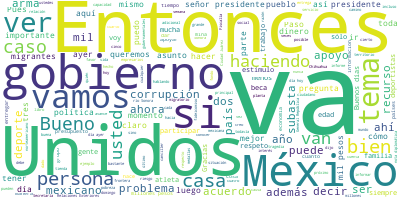

Source data for this figure (header and first rows):
Participante, Texto, Sentimiento, Palabras, Dia, Mes, Anio
PRESIDENTE ANDRES MANUEL LOPEZ OBRADOR, Buenos días., 0.9384, 2, 6, 8, 2019
PRESIDENTE ANDRES MANUEL LOPEZ OBRADOR, Pues el día de hoy vamos a informar sobr…, 0.05068, 47, 6, 8, 2019
PRESIDENTE ANDRES MANUEL LOPEZ OBRADOR, Y también vamos a informar sobre la próx…, 0.1484, 29, 6, 8, 2019
PRESIDENTE ANDRES MANUEL LOPEZ OBRADOR, Son los dos temas y luego abrimos la ses…, 0.1865, 13, 6, 8, 2019
PRESIDENTE ANDRES MANUEL LOPEZ OBRADOR, Entonces, le pedimos a Marcelo que infor…, 0.2744, 11, 6, 8, 2019
MARCELO EBRARD CASAUBON, Con su permiso, señor presidente., 0.3233, 5, 6, 8, 2019
MARCELO EBRARD CASAUBON, Buenos días a todas, a todos, 0.8897, 6, 6, 8, 2019
MARCELO EBRARD CASAUBON, Como es de su conocimiento, el día de ay…, 0.1067, 36, 6, 8, 2019
MARCELO EBRARD CASAUBON, En primer lugar. Respecto a la atención …, 0.6925, 35, 6, 8, 2019
MARCELO EBRARD CASAUBON, Tenemos desgraciadamente confirmado el f…, 0.03887, 42, 6, 8, 2019
MARCELO EBRARD CASAUBON, En total tres de Ciudad Juárez, una de l…, 0.7733, 27, 6, 8, 2019
MARCELO EBRARD CASAUBON, Heridas y todavía en tratamiento tenemos…, 0.009591, 50, 6, 8, 2019
MARCELO EBRARD CASAUBON, Y se han dado de alta dos personas, una …, 0.2488, 25, 6, 8, 2019
MARCELO EBRARD CASAUBON, El día de ayer se liberaron los cuerpos …, 0.03195, 45, 6, 8, 2019
MARCELO EBRARD CASAUBON, El día de ayer se liberaron los cuerpos …, 0.2735, 43, 6, 8, 2019
MARCELO EBRARD CASAUBON, Tuve la oportunidad el día de ayer de co…, 0.5105, 69, 6, 8, 2019
MARCELO EBRARD CASAUBON, Sin duda, es una de las tragedias más gr…, 0.5318, 105, 6, 8, 2019
MARCELO EBRARD CASAUBON, No creo exagerar si les digo que es la t…, 0.5467, 94, 6, 8, 2019
MARCELO EBRARD CASAUBON, Él ha sido muy claro respecto a las impl…, 0.2451, 70, 6, 8, 2019
MARCELO EBRARD CASAUBON, El día de ayer también ratifiqué, reiter…, 0.03868, 67, 6, 8, 2019
MARCELO EBRARD CASAUBON, Decimos que es un acto de terrorismo por…, 0.006708, 86, 6, 8, 2019
MARCELO EBRARD CASAUBON, Asimismo, les informo que estamos integr…, 0.02679, 52, 6, 8, 2019
MARCELO EBRARD CASAUBON, y en su momento al juicio correspondient…, 0.169, 7, 6, 8, 2019
MARCELO EBRARD CASAUBON, Y eso es muy relevante, por un lado, por…, 0.523, 41, 6, 8, 2019
MARCELO EBRARD CASAUBON, Nos preocupa que otras personas piensen …, 0.009329, 62, 6, 8, 2019
MARCELO EBRARD CASAUBON, Y todo esto se los externamos ayer a las…, 0.5951, 54, 6, 8, 2019
MARCELO EBRARD CASAUBON, Habrá también acción legal respecto al a…, 0.5004, 39, 6, 8, 2019
MARCELO EBRARD CASAUBON, Pero no obstante que conocemos esa circu…, 0.05755, 44, 6, 8, 2019
MARCELO EBRARD CASAUBON, Entonces, lo que en otro momento yo podr…, 0.4732, 26, 6, 8, 2019
MARCELO EBRARD CASAUBON, Por último, decir que el día de ayer leí…, 0.5182, 81, 6, 8, 2019
MARCELO EBRARD CASAUBON, Por último, decirles que hemos estableci…, 0.2834, 27, 6, 8, 2019
MARCELO EBRARD CASAUBON, ¿Defensa de qué?, 0.5413, 3, 6, 8, 2019
MARCELO EBRARD CASAUBON, Pues nosotros tenemos que defender la ci…, 0.07388, 55, 6, 8, 2019
MARCELO EBRARD CASAUBON, Esto sería el informe hasta aquí y con e…, 0.1437, 24, 6, 8, 2019
RICARDO RODRIGUEZ VARGAS, Buenos días. Con su venía, señor preside…, 0.4891, 7, 6, 8, 2019
RICARDO RODRIGUEZ VARGAS, Muy buenos días a todas y todos., 0.9261, 7, 6, 8, 2019
RICARDO RODRIGUEZ VARGAS, El día de hoy vamos a dar a conocer la s…, 0.04187, 29, 6, 8, 2019
RICARDO RODRIGUEZ VARGAS, Vamos a presentar las principales caract…, 0.2514, 50, 6, 8, 2019
RICARDO RODRIGUEZ VARGAS, Como les comento, la vamos a llevar el p…, 0.1482, 49, 6, 8, 2019
RICARDO RODRIGUEZ VARGAS, Ustedes pueden ver, ahí está la casa-hab…, 0.007567, 48, 6, 8, 2019
RICARDO RODRIGUEZ VARGAS, Tiene cuatro niveles, en el sótano se cu…, 0.1636, 88, 6, 8, 2019
RICARDO RODRIGUEZ VARGAS, En la planta baja tiene un patio descubi…, 0.9767, 37, 6, 8, 2019
RICARDO RODRIGUEZ VARGAS, También tiene una alberca, en la alberca…, 0.7591, 41, 6, 8, 2019
RICARDO RODRIGUEZ VARGAS, En la planta alta están las recamaras, c…, 0.6639, 89, 6, 8, 2019
RICARDO RODRIGUEZ VARGAS, Vamos a subastar 25 bienes inmuebles, de…, 0.003414, 42, 6, 8, 2019
RICARDO RODRIGUEZ VARGAS, En total, son 234 millones el precio ini…, 0.1504, 41, 6, 8, 2019
RICARDO RODRIGUEZ VARGAS, Hemos tenido, el SAE ha puesto un módulo…, 0.2499, 58, 6, 8, 2019
RICARDO RODRIGUEZ VARGAS, Otro grupo son los vecinos, algunos veci…, 0.3234, 33, 6, 8, 2019
RICARDO RODRIGUEZ VARGAS, Como les comento, el instituto puso afue…, 0.3172, 51, 6, 8, 2019
RICARDO RODRIGUEZ VARGAS, Siguiendo la instrucción puntual del señ…, 0.1341, 72, 6, 8, 2019
RICARDO RODRIGUEZ VARGAS, Este es un apoyo sin precedentes para lo…, 0.4833, 48, 6, 8, 2019
RICARDO RODRIGUEZ VARGAS, Insisto, la instrucción del señor presid…, 0.01897, 45, 6, 8, 2019
RICARDO RODRIGUEZ VARGAS, La subasta, recalco, será el próximo dom…, 0.3257, 51, 6, 8, 2019
RICARDO RODRIGUEZ VARGAS, El instituto seguirá haciendo las subast…, 0.09269, 38, 6, 8, 2019
RICARDO RODRIGUEZ VARGAS, Por favor que compren nuestras bases, ti…, 0.001636, 62, 6, 8, 2019
RICARDO RODRIGUEZ VARGAS, Insisto, es una subasta abierta a martil…, 0.01487, 25, 6, 8, 2019
RICARDO RODRIGUEZ VARGAS, Entonces, recalcar el llamado a la ciuda…, 0.3195, 26, 6, 8, 2019
RICARDO RODRIGUEZ VARGAS, Muchas gracias., 0.5002, 2, 6, 8, 2019
PRESIDENTE ANDRES MANUEL LOPEZ OBRADOR, Bueno, nos organizamos para iniciar la s…, 0.4802, 29, 6, 8, 2019
PRESIDENTE ANDRES MANUEL LOPEZ OBRADOR, Quiero hacer una convocatoria, un llamam…, 0.502, 68, 6, 8, 2019
... 243 more rows
